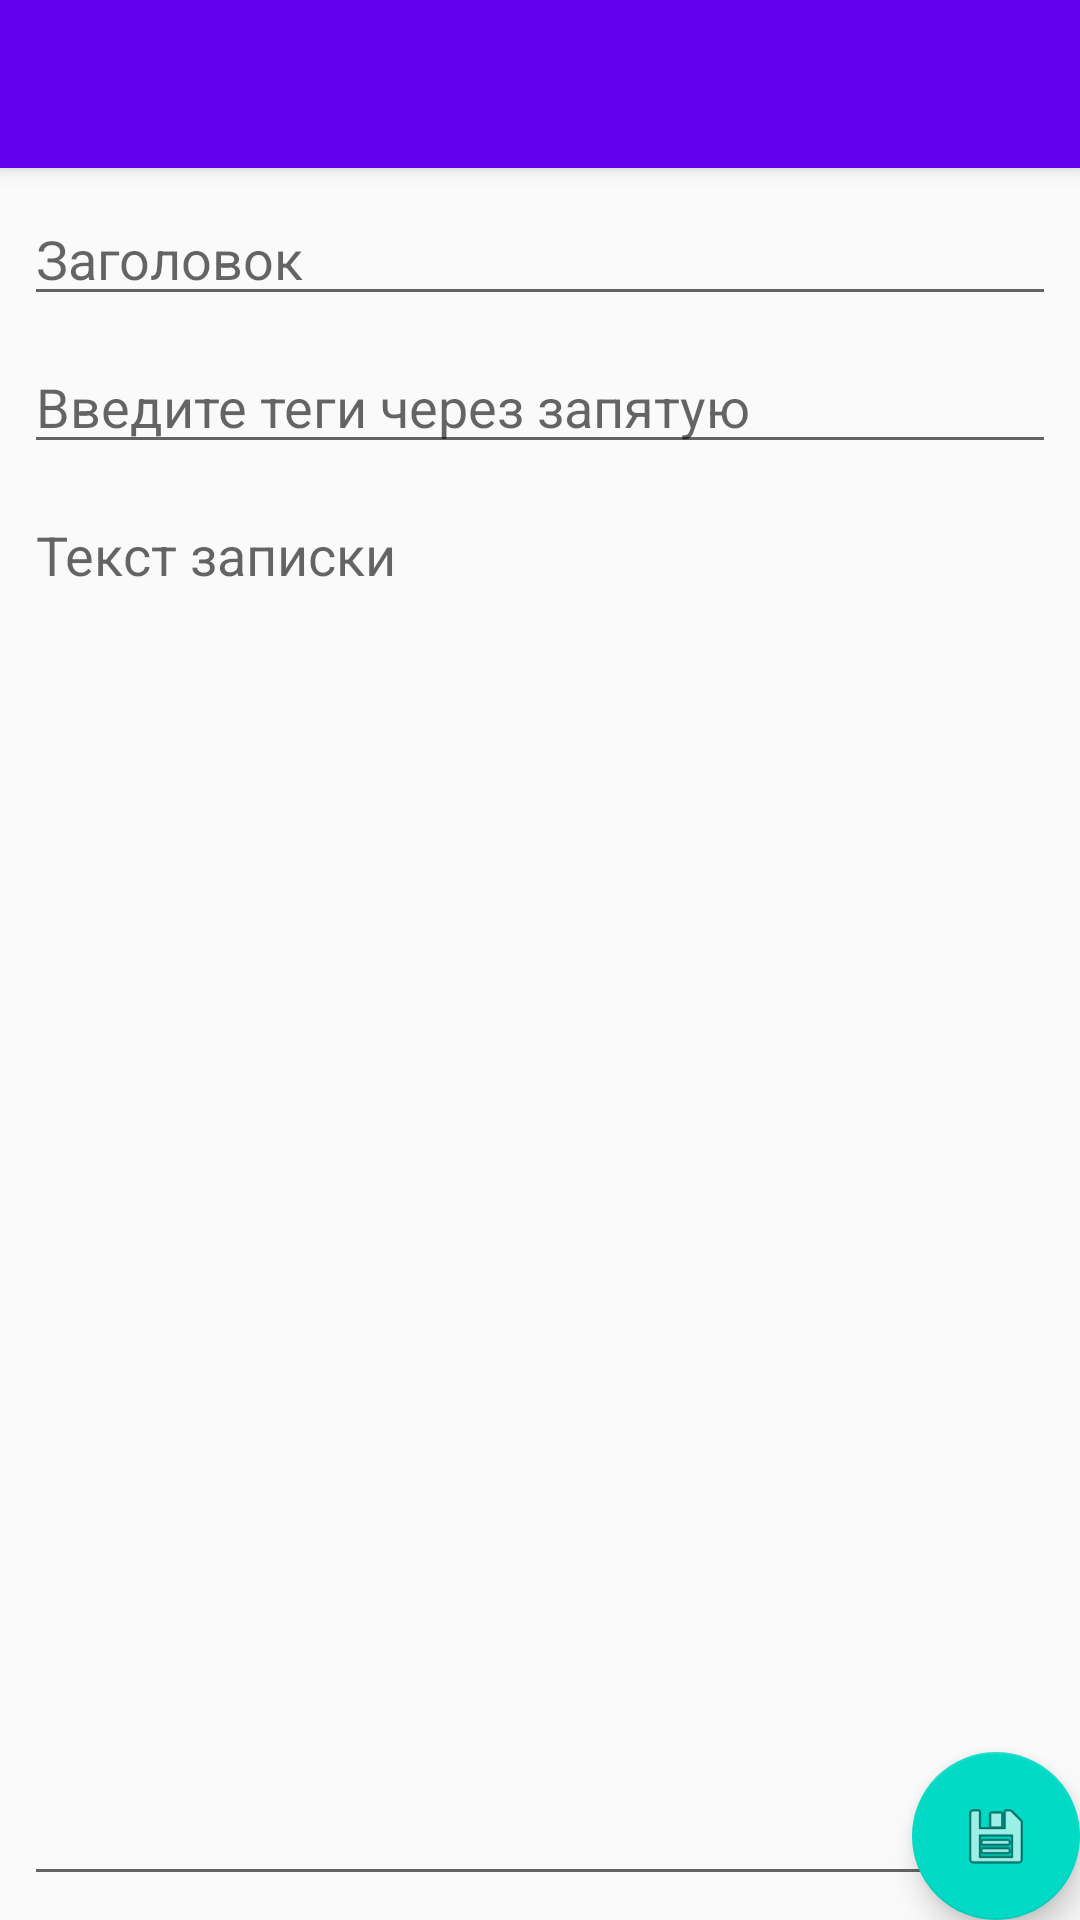

Write the Android layout XML for this screen, with the resource values it uses.
<!-- AndroidManifest.xml: activity theme AppTheme.NoActionBar -->
<!-- res/layout/activity_edit.xml -->
<?xml version="1.0" encoding="utf-8"?>
<android.support.design.widget.CoordinatorLayout
        xmlns:android="http://schemas.android.com/apk/res/android"
        xmlns:app="http://schemas.android.com/apk/res-auto"
        xmlns:tools="http://schemas.android.com/tools"
        android:layout_width="match_parent"
        android:layout_height="match_parent"
        tools:context="com.cheater.EditActivity">

    <android.support.design.widget.AppBarLayout
            android:layout_height="wrap_content"
            android:layout_width="match_parent"
            android:theme="@style/AppTheme.AppBarOverlay">

        <android.support.v7.widget.Toolbar
                android:id="@+id/toolbar"
                android:layout_width="match_parent"
                android:layout_height="?attr/actionBarSize"
                android:background="?attr/colorPrimary"
                app:popupTheme="@style/AppTheme.PopupOverlay"/>

    </android.support.design.widget.AppBarLayout>

    <include layout="@layout/content_edit"/>

    <android.support.design.widget.FloatingActionButton
            android:id="@+id/fab"
            android:layout_width="wrap_content"
            android:layout_height="wrap_content"
            android:layout_gravity="bottom|end"
            android:layout_margin="@dimen/fab_margin"
            app:srcCompat="@android:drawable/ic_menu_save"/>

</android.support.design.widget.CoordinatorLayout>
<!-- res/layout/content_edit.xml (included above) -->
<?xml version="1.0" encoding="utf-8"?>
<android.support.constraint.ConstraintLayout
        xmlns:android="http://schemas.android.com/apk/res/android"
        xmlns:tools="http://schemas.android.com/tools"
        xmlns:app="http://schemas.android.com/apk/res-auto"
        android:layout_width="match_parent"
        android:layout_height="match_parent"
        app:layout_behavior="@string/appbar_scrolling_view_behavior"
        tools:showIn="@layout/activity_edit"
        tools:context="com.cheater.EditActivity">

    <EditText
            android:layout_width="0dp"
            android:layout_height="wrap_content"
            android:inputType="textPersonName"
            android:maxLines="1"
            android:hint="@string/header_hint"
            android:ems="10"
            android:id="@+id/record_title" android:layout_marginRight="8dp"
            app:layout_constraintRight_toRightOf="parent" android:layout_marginLeft="8dp"
            app:layout_constraintLeft_toLeftOf="parent" app:layout_constraintTop_toTopOf="parent"
            android:layout_marginTop="8dp"/>
    <EditText
            android:layout_width="0dp"
            android:layout_height="wrap_content"
            android:inputType="textPersonName"
            android:hint="@string/tags_hint"
            android:maxLines="1"
            android:ems="10"
            android:id="@+id/tags" android:layout_marginTop="8dp"
            app:layout_constraintTop_toBottomOf="@+id/record_title" android:layout_marginRight="8dp"
            app:layout_constraintRight_toRightOf="parent" android:layout_marginLeft="8dp"
            app:layout_constraintLeft_toLeftOf="parent"/>
    <EditText
            android:gravity="top"
            android:layout_width="0dp"
            android:layout_height="0dp"
            android:hint="@string/contenttext_hint"
            android:ems="10"
            android:id="@+id/record_content" android:layout_marginTop="8dp"
            app:layout_constraintTop_toBottomOf="@+id/tags" android:layout_marginRight="8dp"
            app:layout_constraintRight_toRightOf="parent" android:layout_marginLeft="8dp"
            app:layout_constraintLeft_toLeftOf="parent" app:layout_constraintBottom_toBottomOf="parent"
            android:layout_marginBottom="8dp" android:inputType="textMultiLine"/>
</android.support.constraint.ConstraintLayout>
<!-- resources referenced by this layout -->
<resources>
  <string name="contenttext_hint">Текст записки</string>
  <string name="header_hint">Заголовок</string>
  <string name="tags_hint">Введите теги через запятую</string>
  <style name="AppTheme.AppBarOverlay" parent="ThemeOverlay.AppCompat.Dark.ActionBar" />
  <style name="AppTheme.PopupOverlay" parent="ThemeOverlay.AppCompat.Light" />
  <style name="AppTheme.NoActionBar">
          <item name="windowActionBar">false</item>
          <item name="windowNoTitle">true</item>
      </style>
</resources>
